Photos from the image-classification dataset "data" in the GitHub repository asofiorg/AgroScan. Its 4 classes are: fito, healthy, monilia pod rot, pod borer.

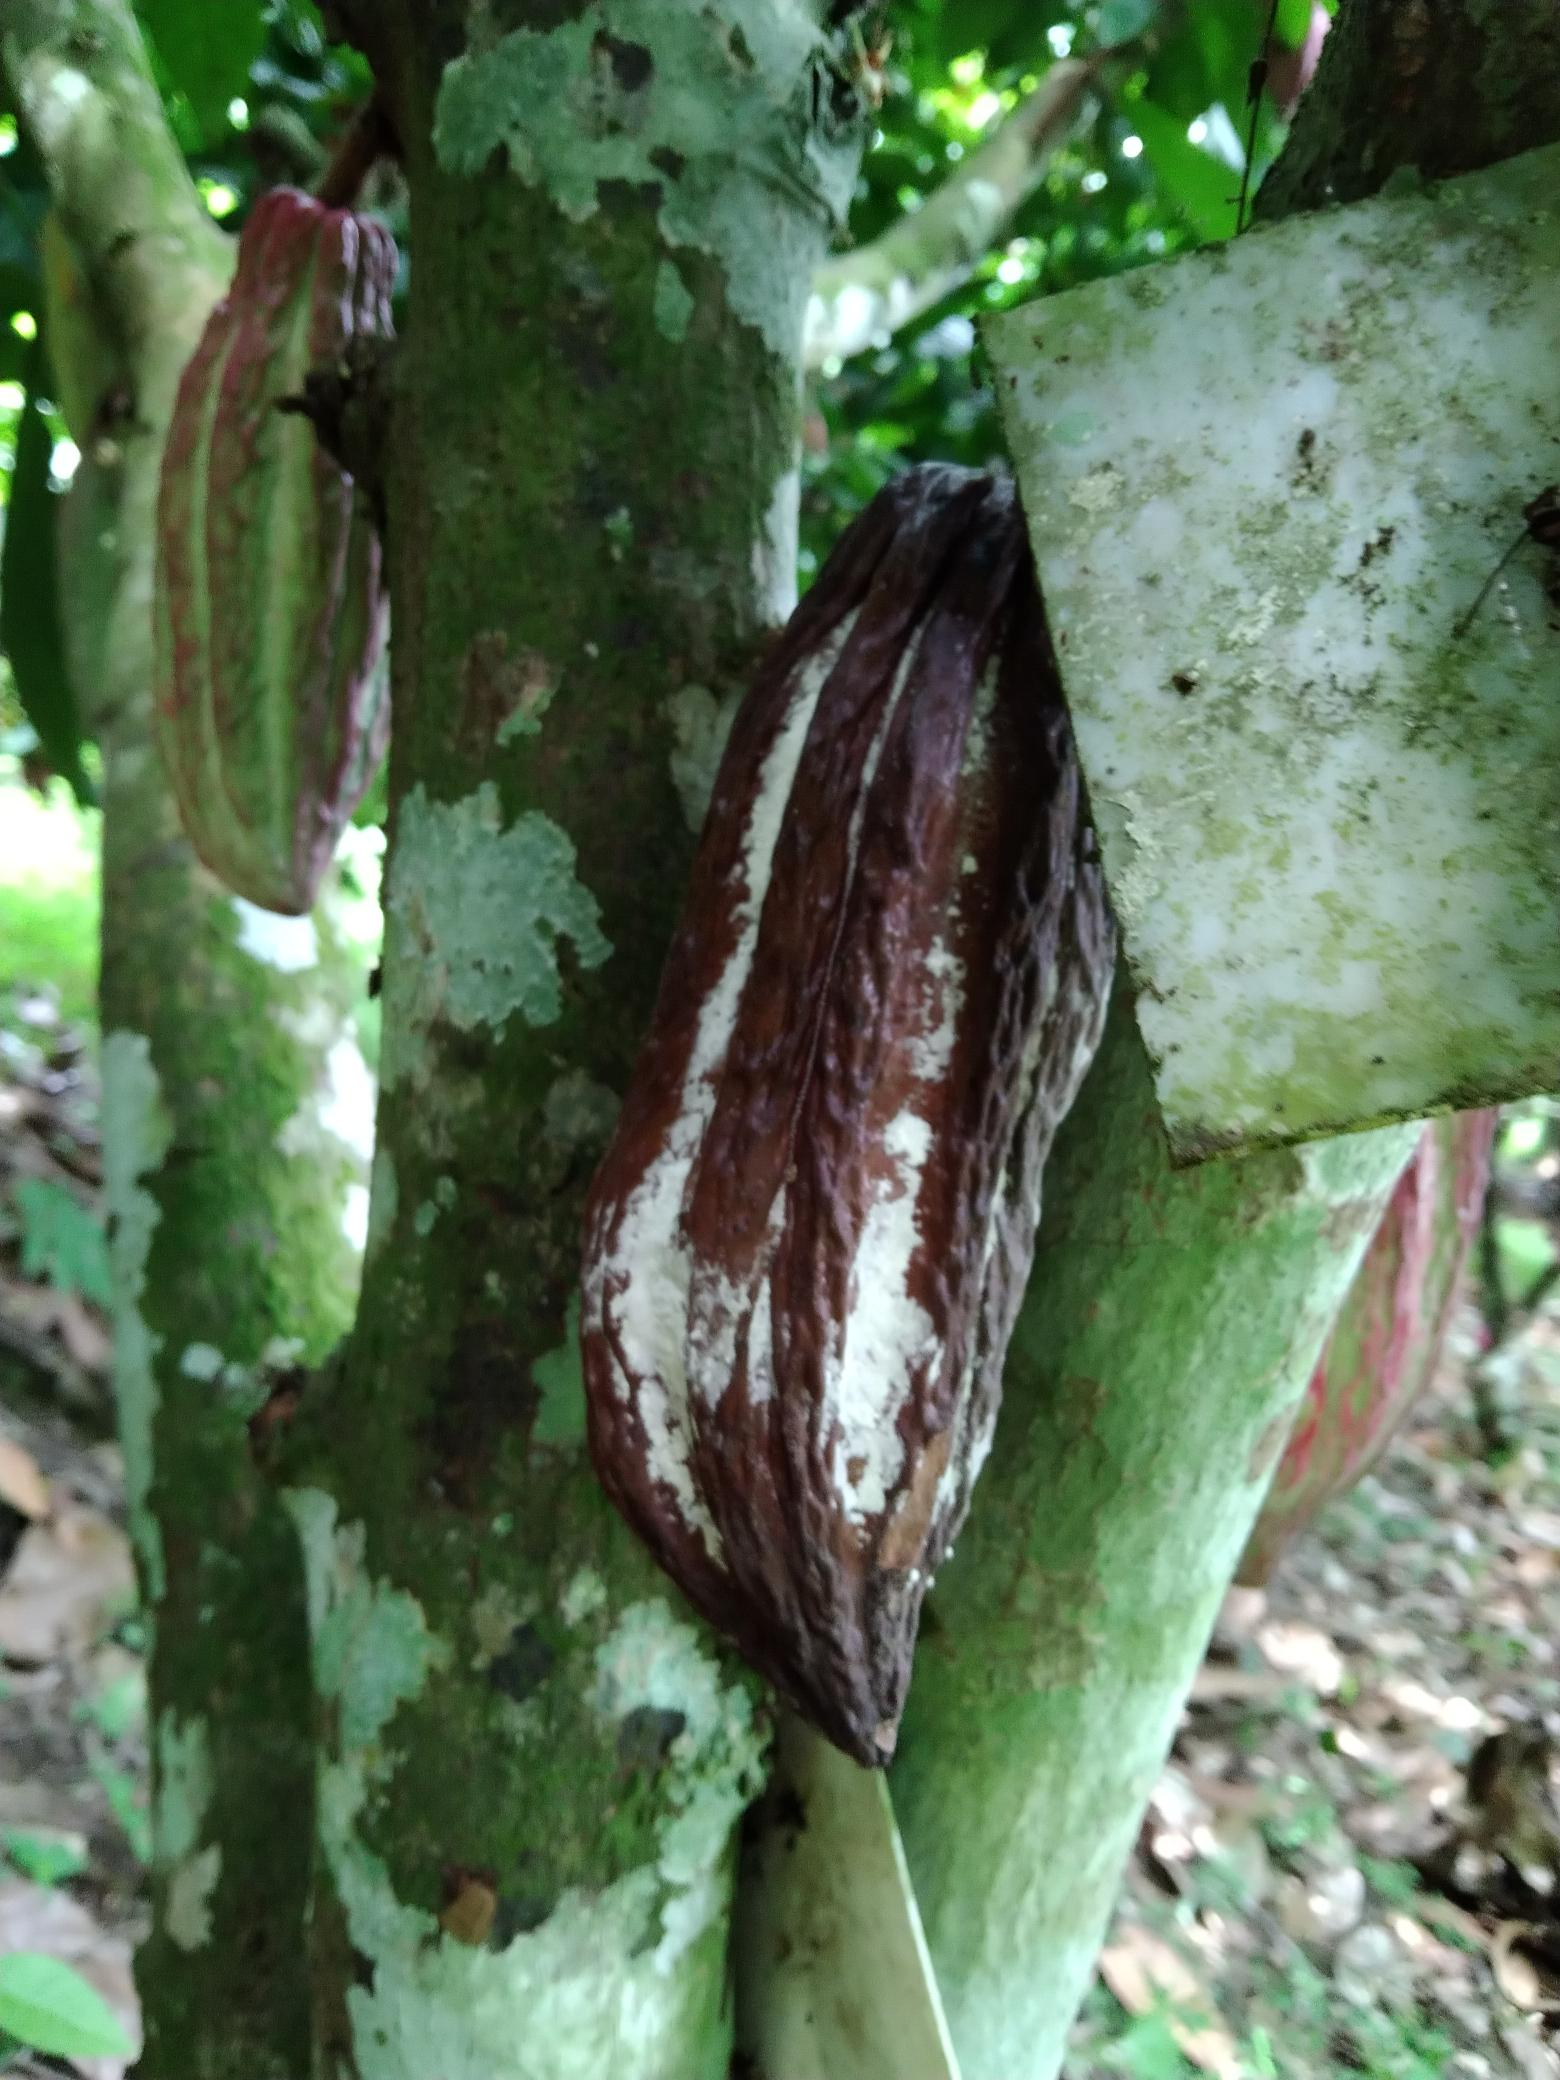
Label: monilia pod rot

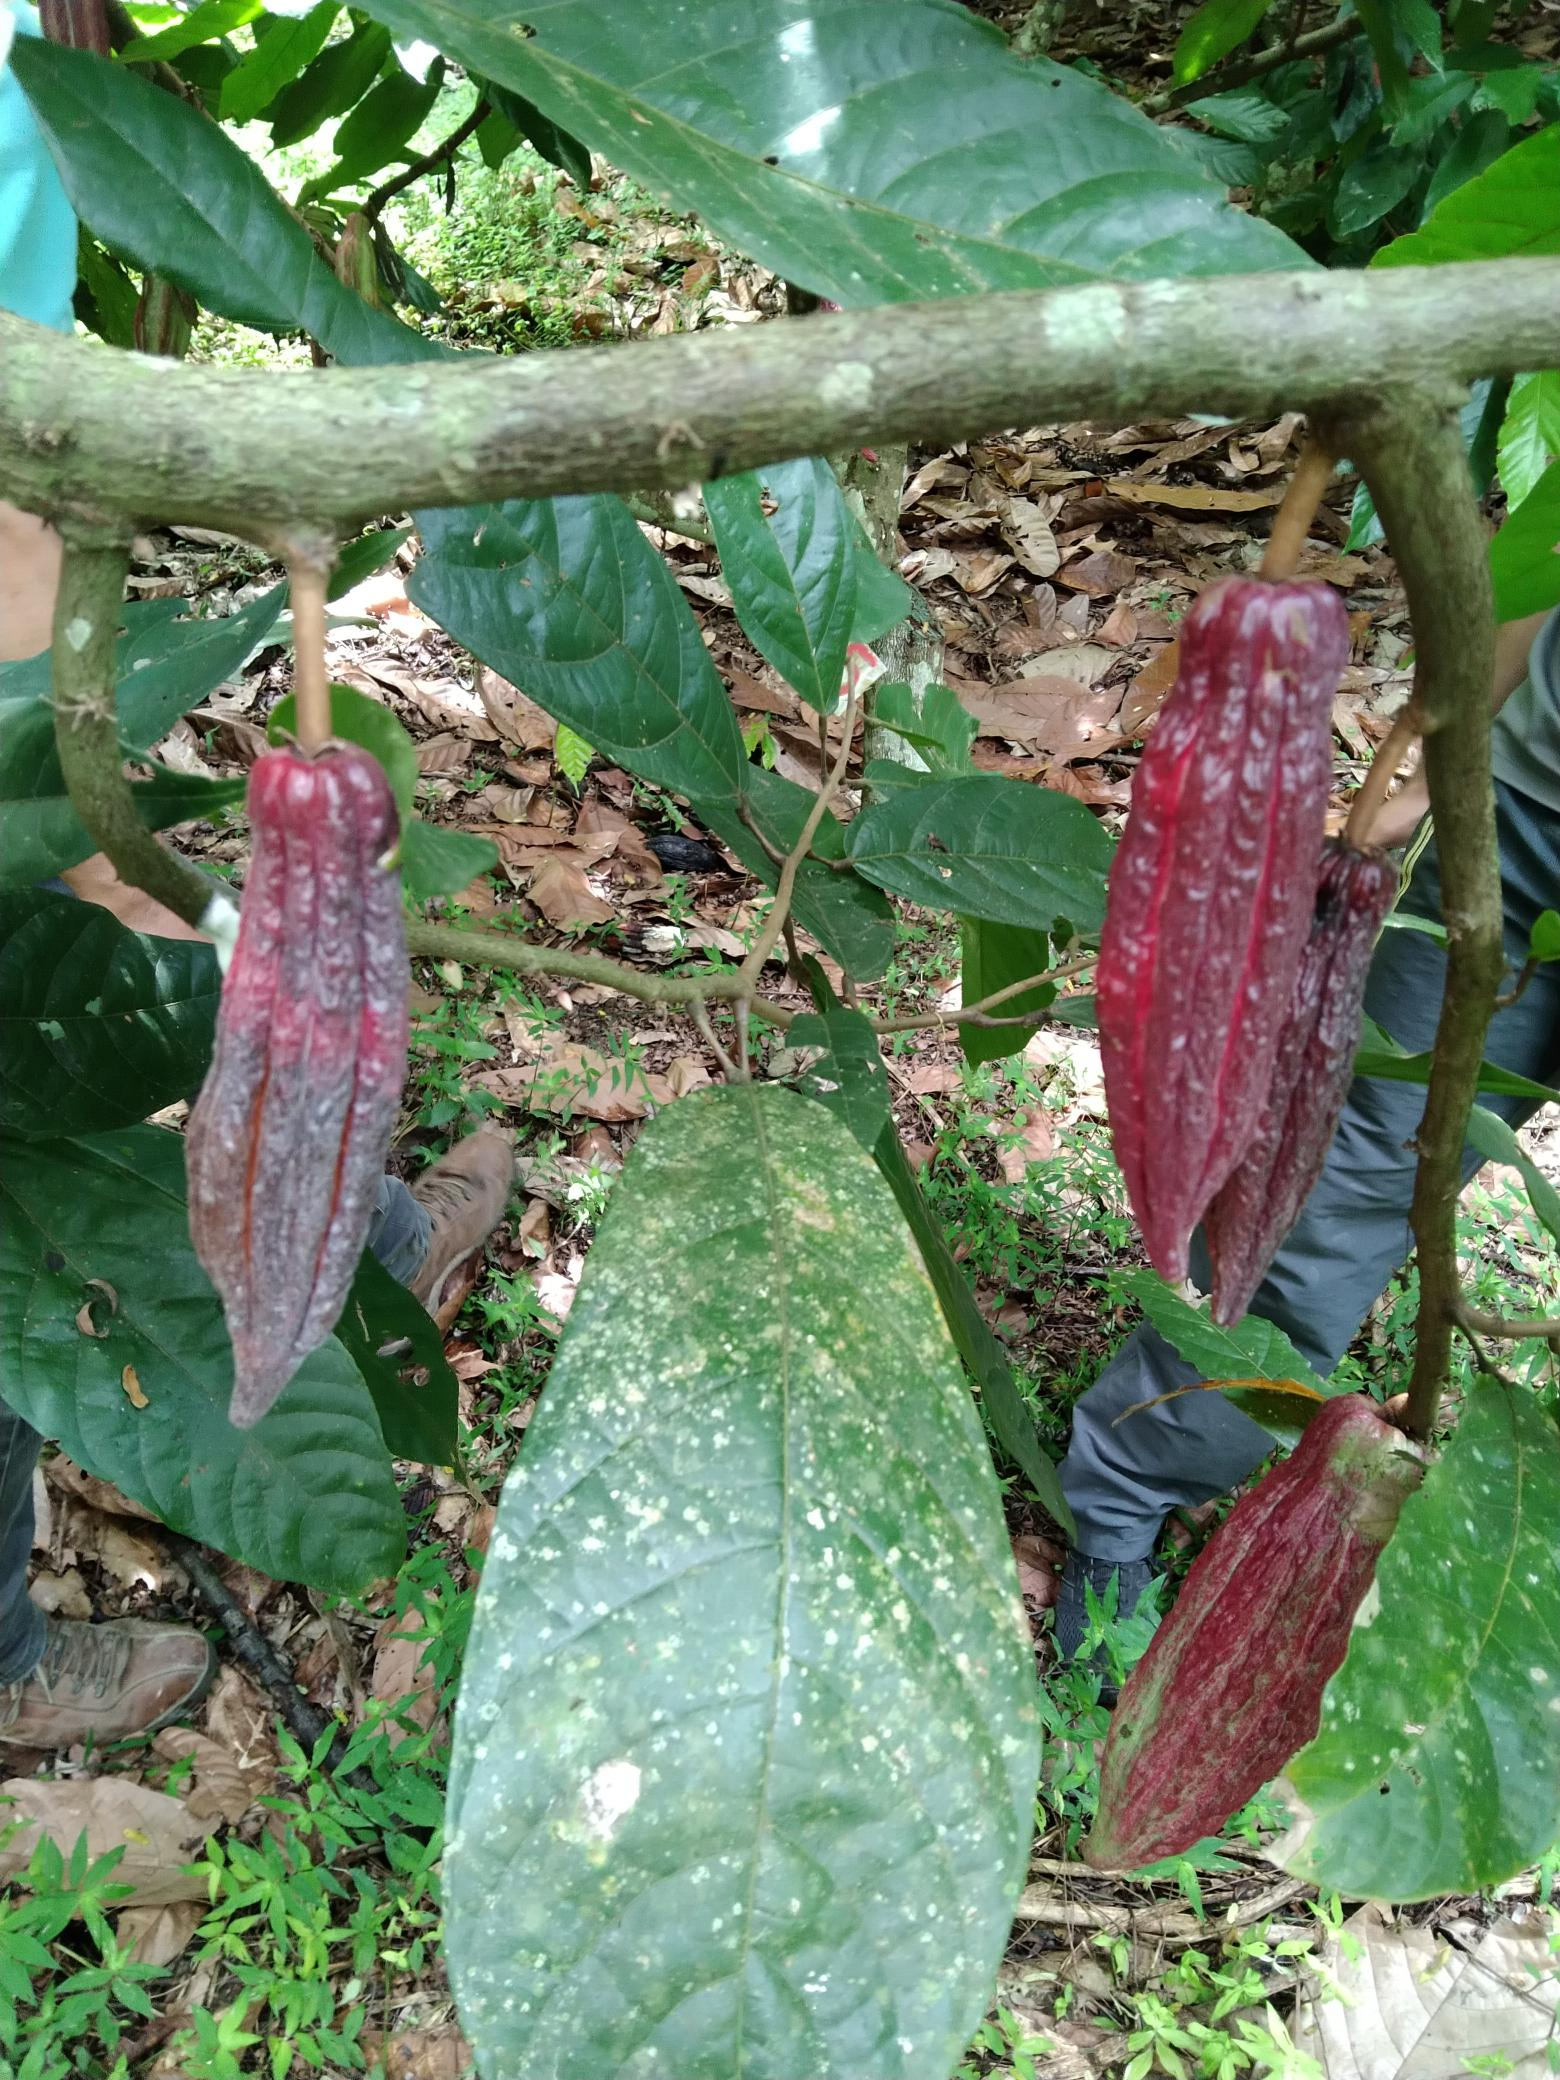
Label: fito

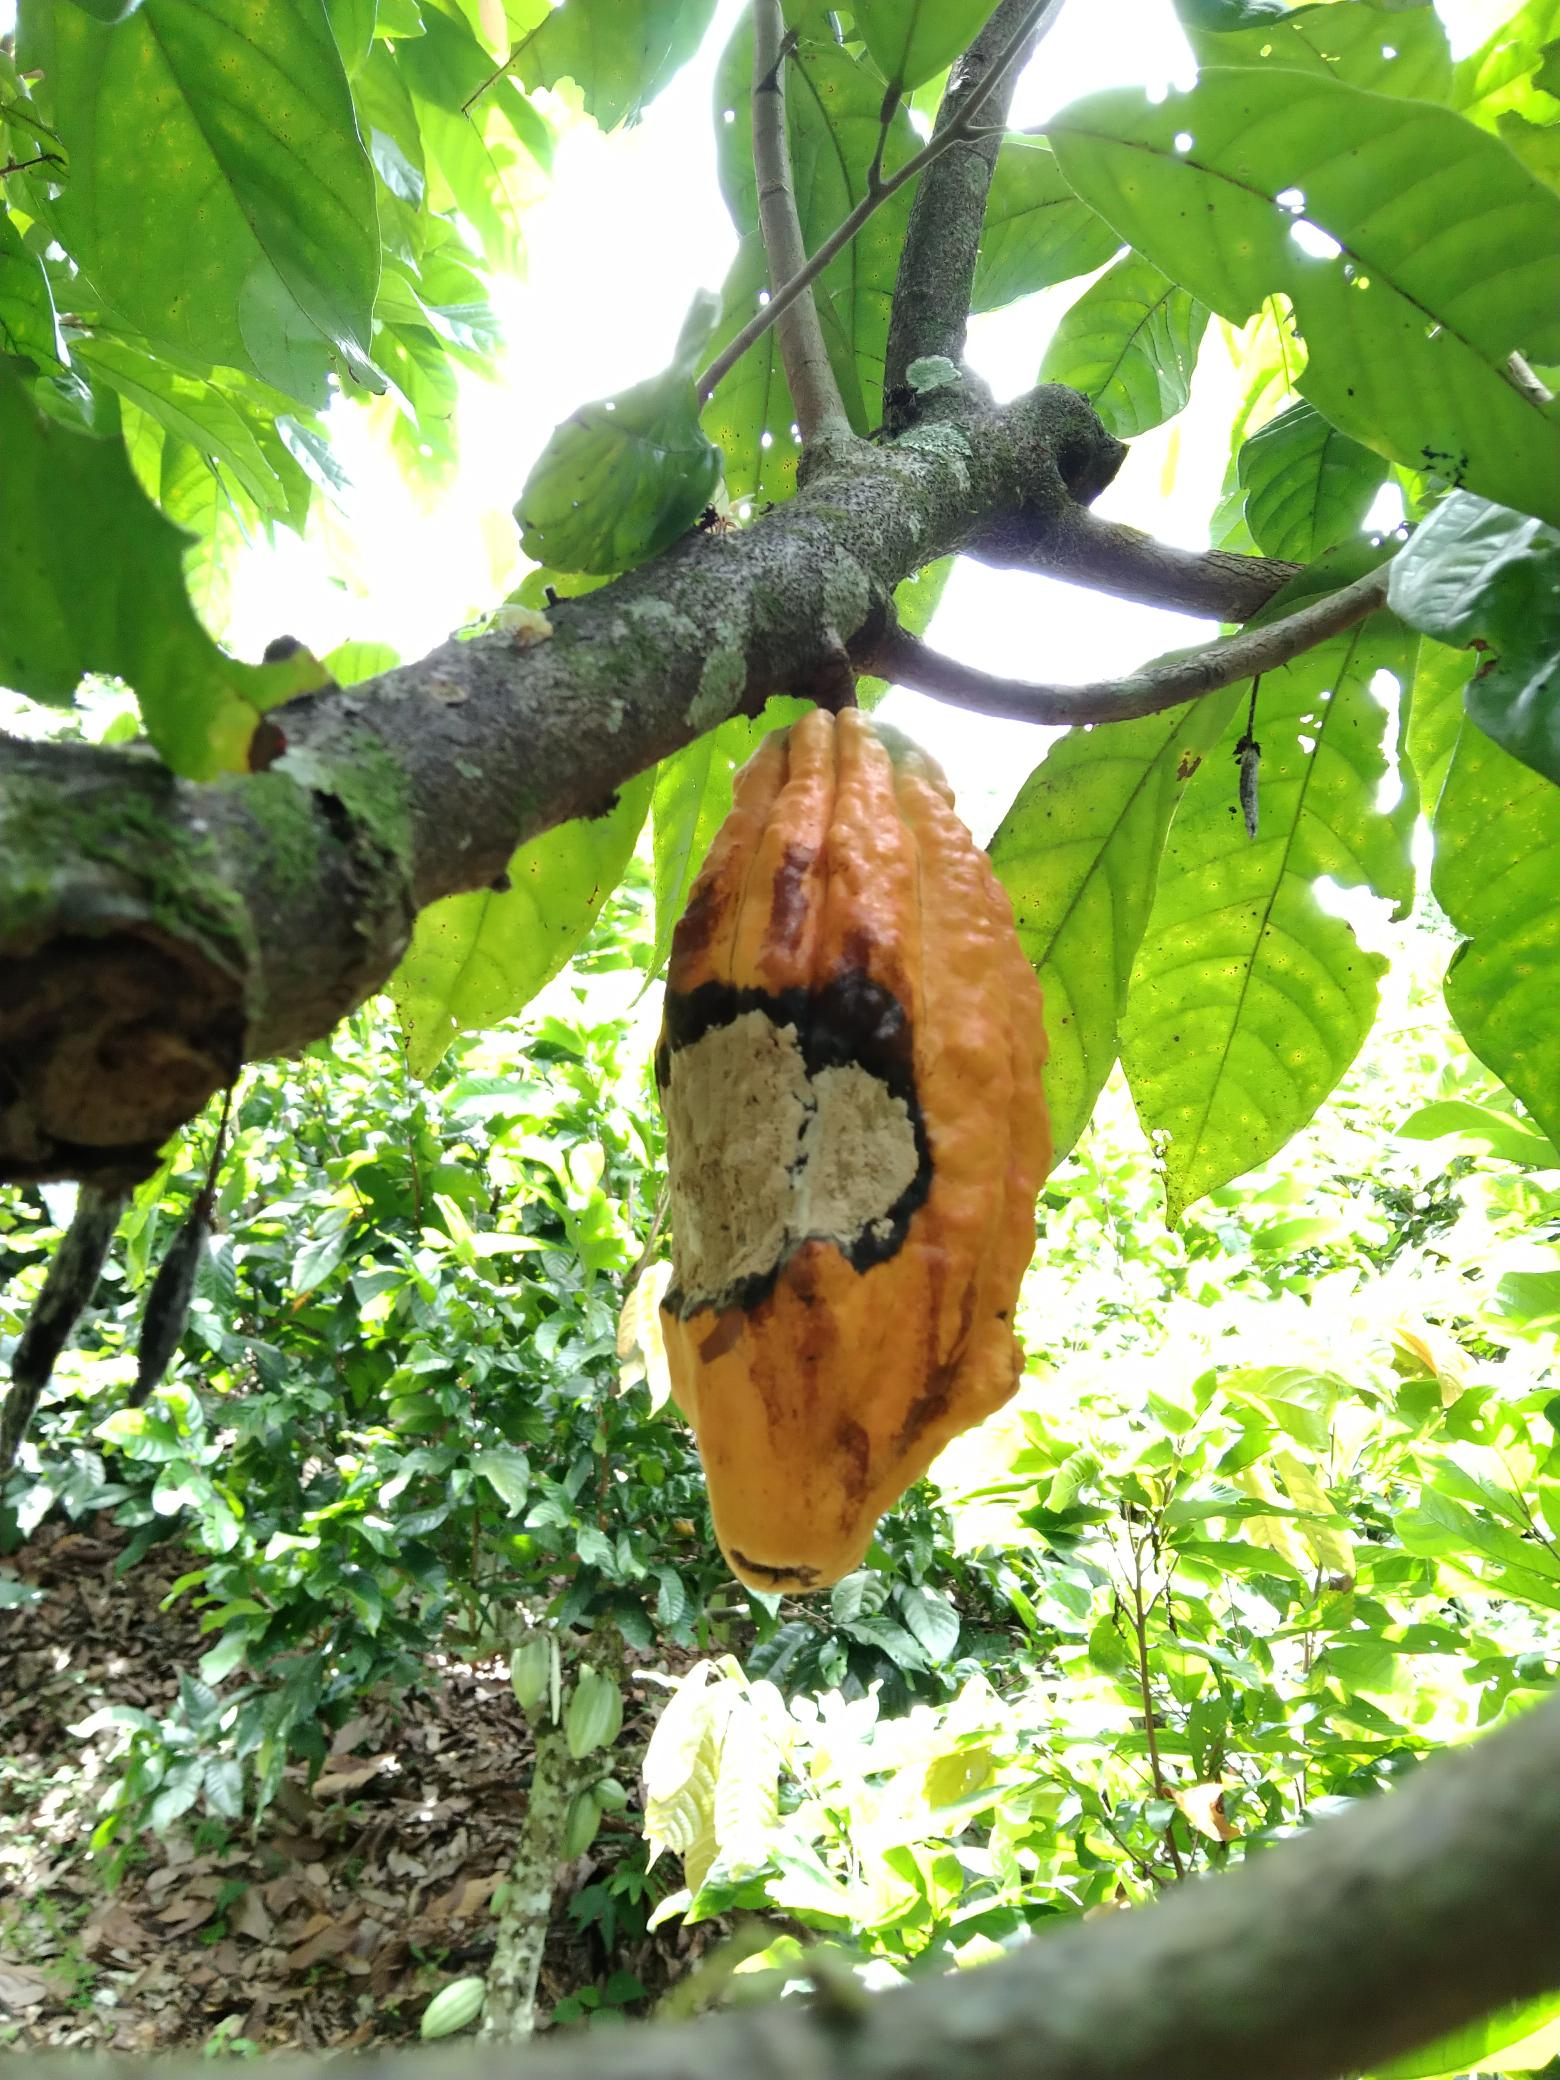
Label: monilia pod rot

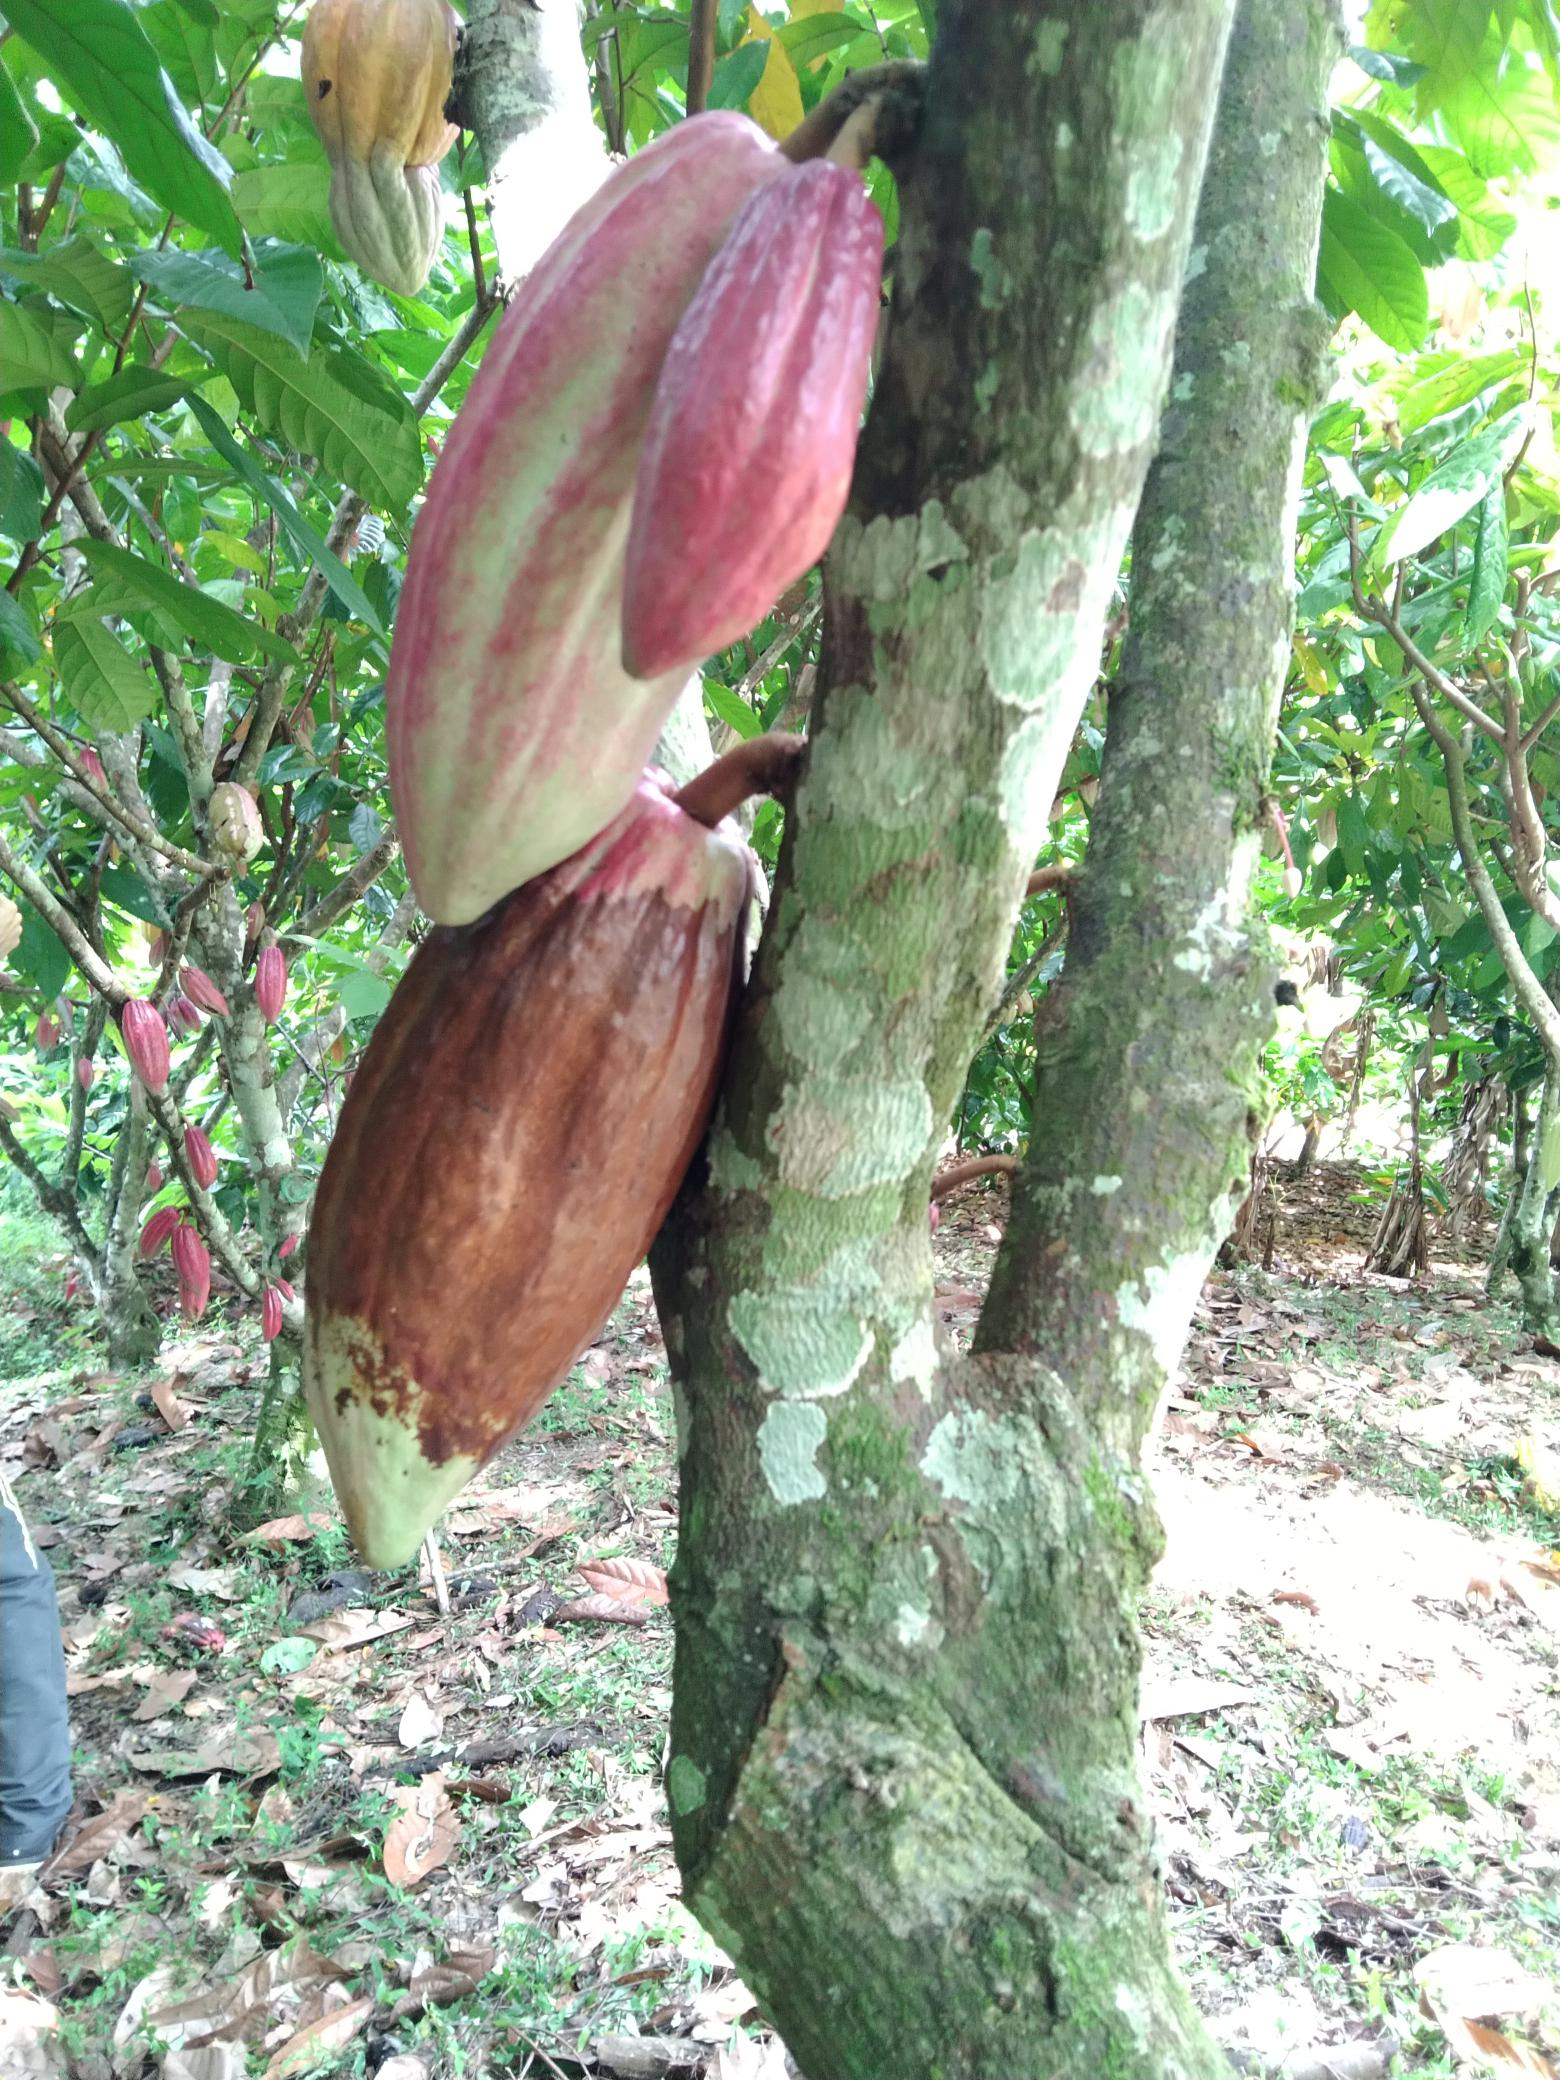
Label: fito

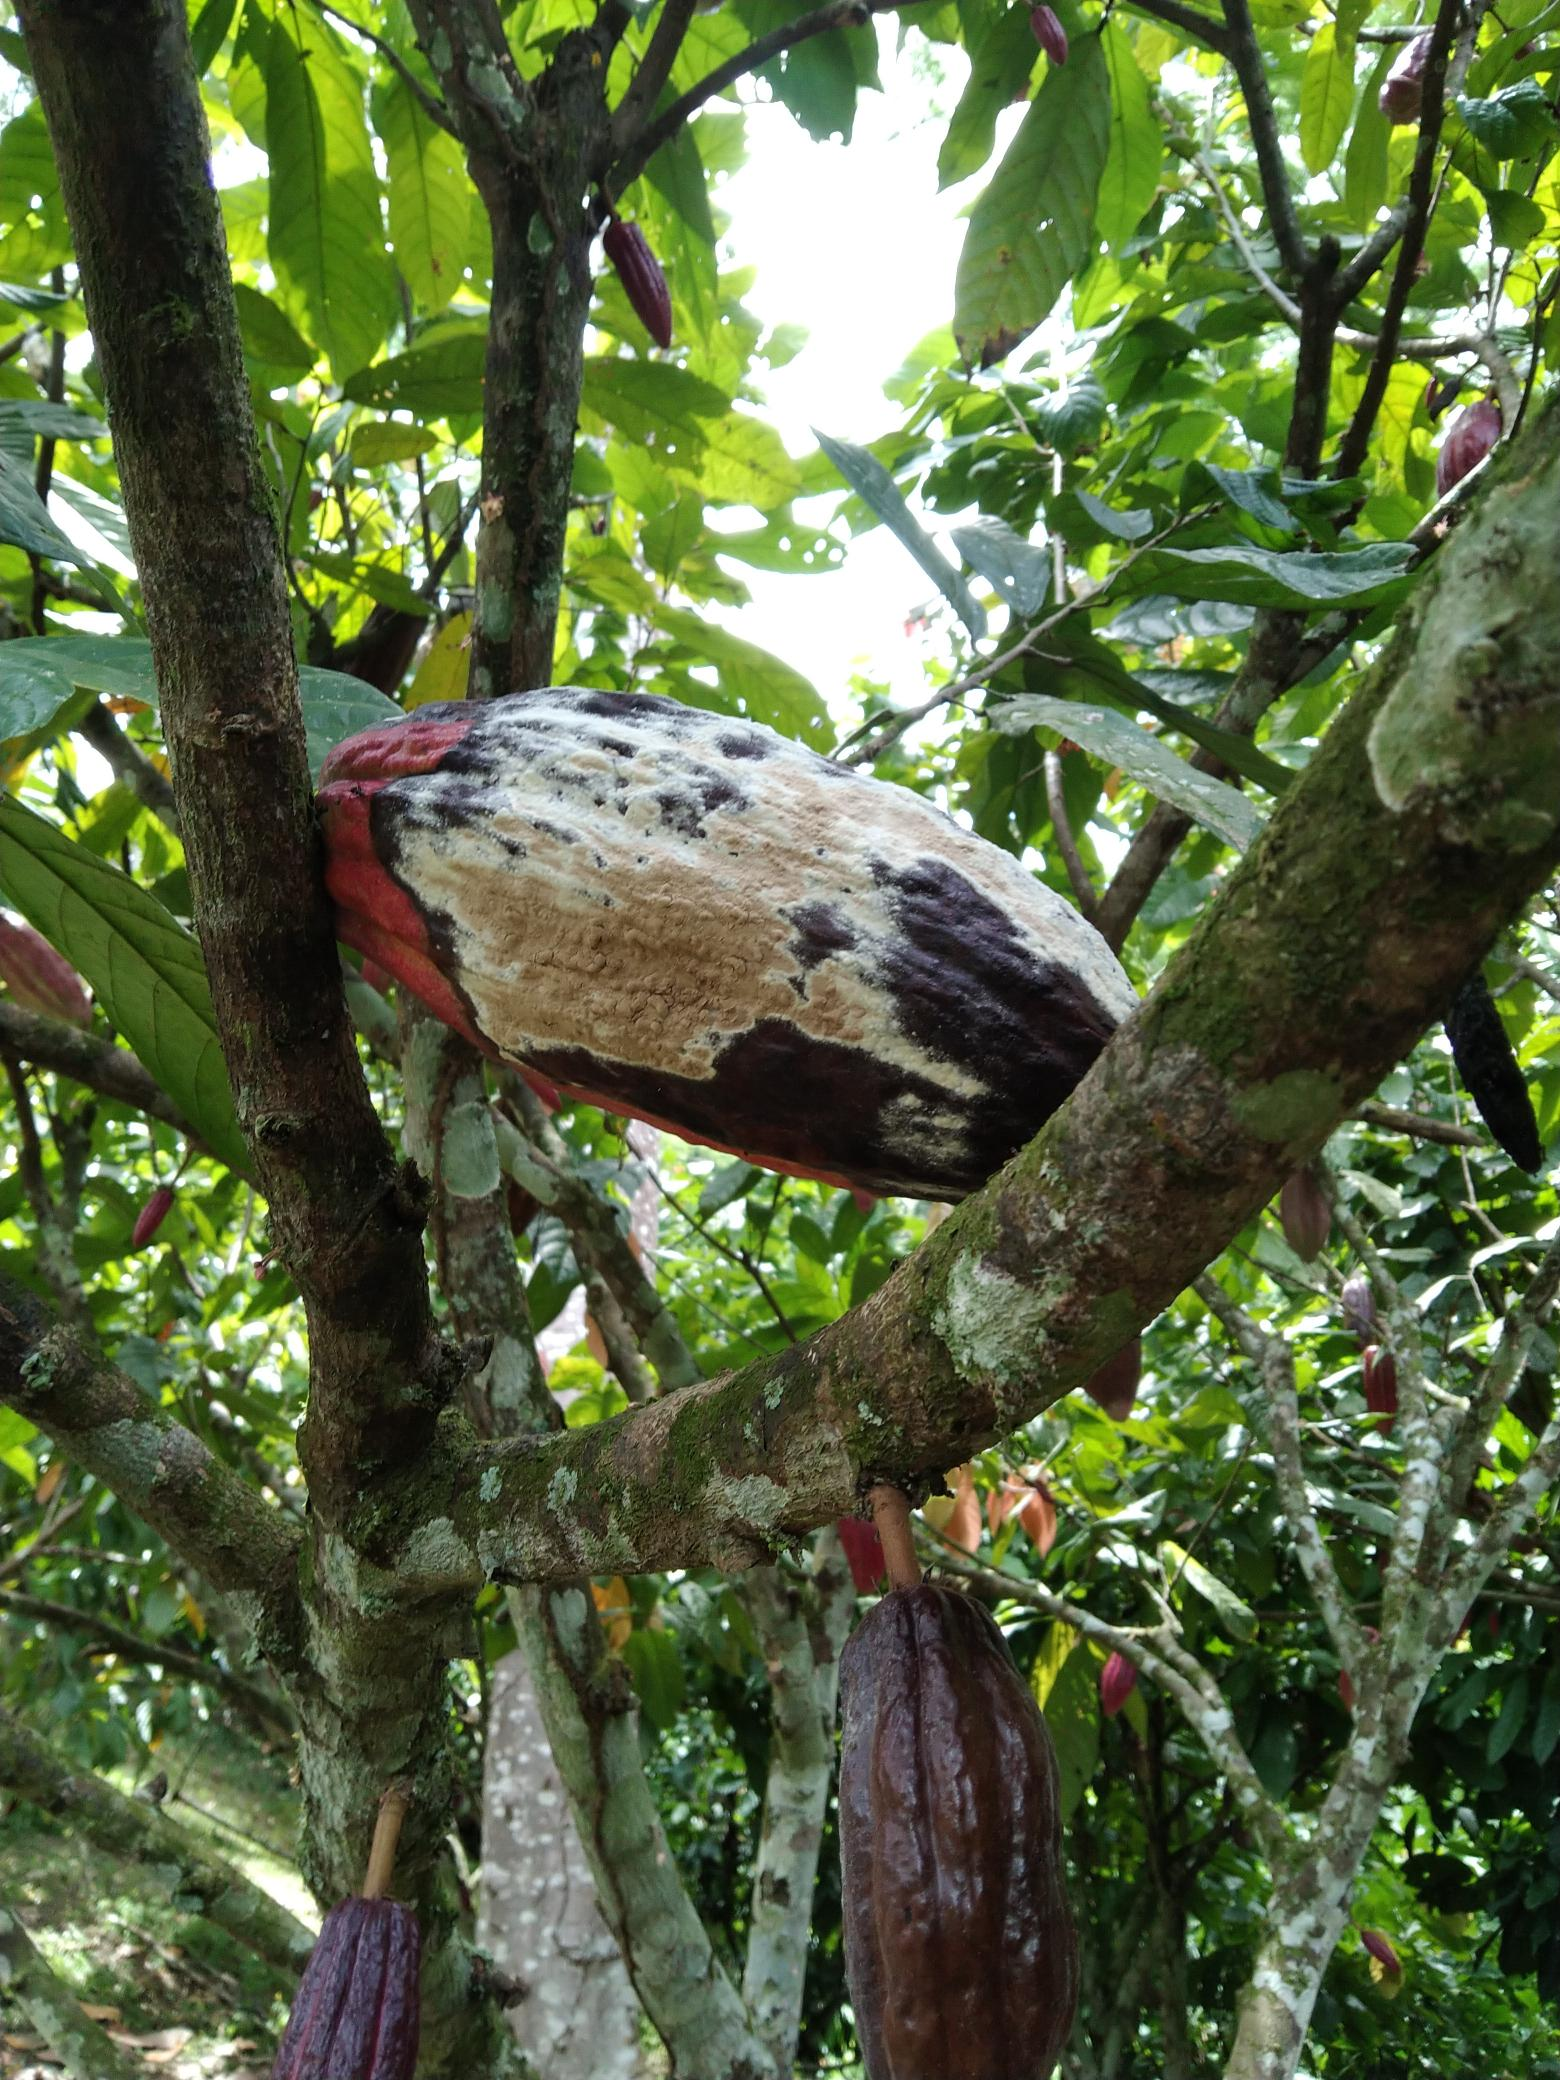
Label: monilia pod rot

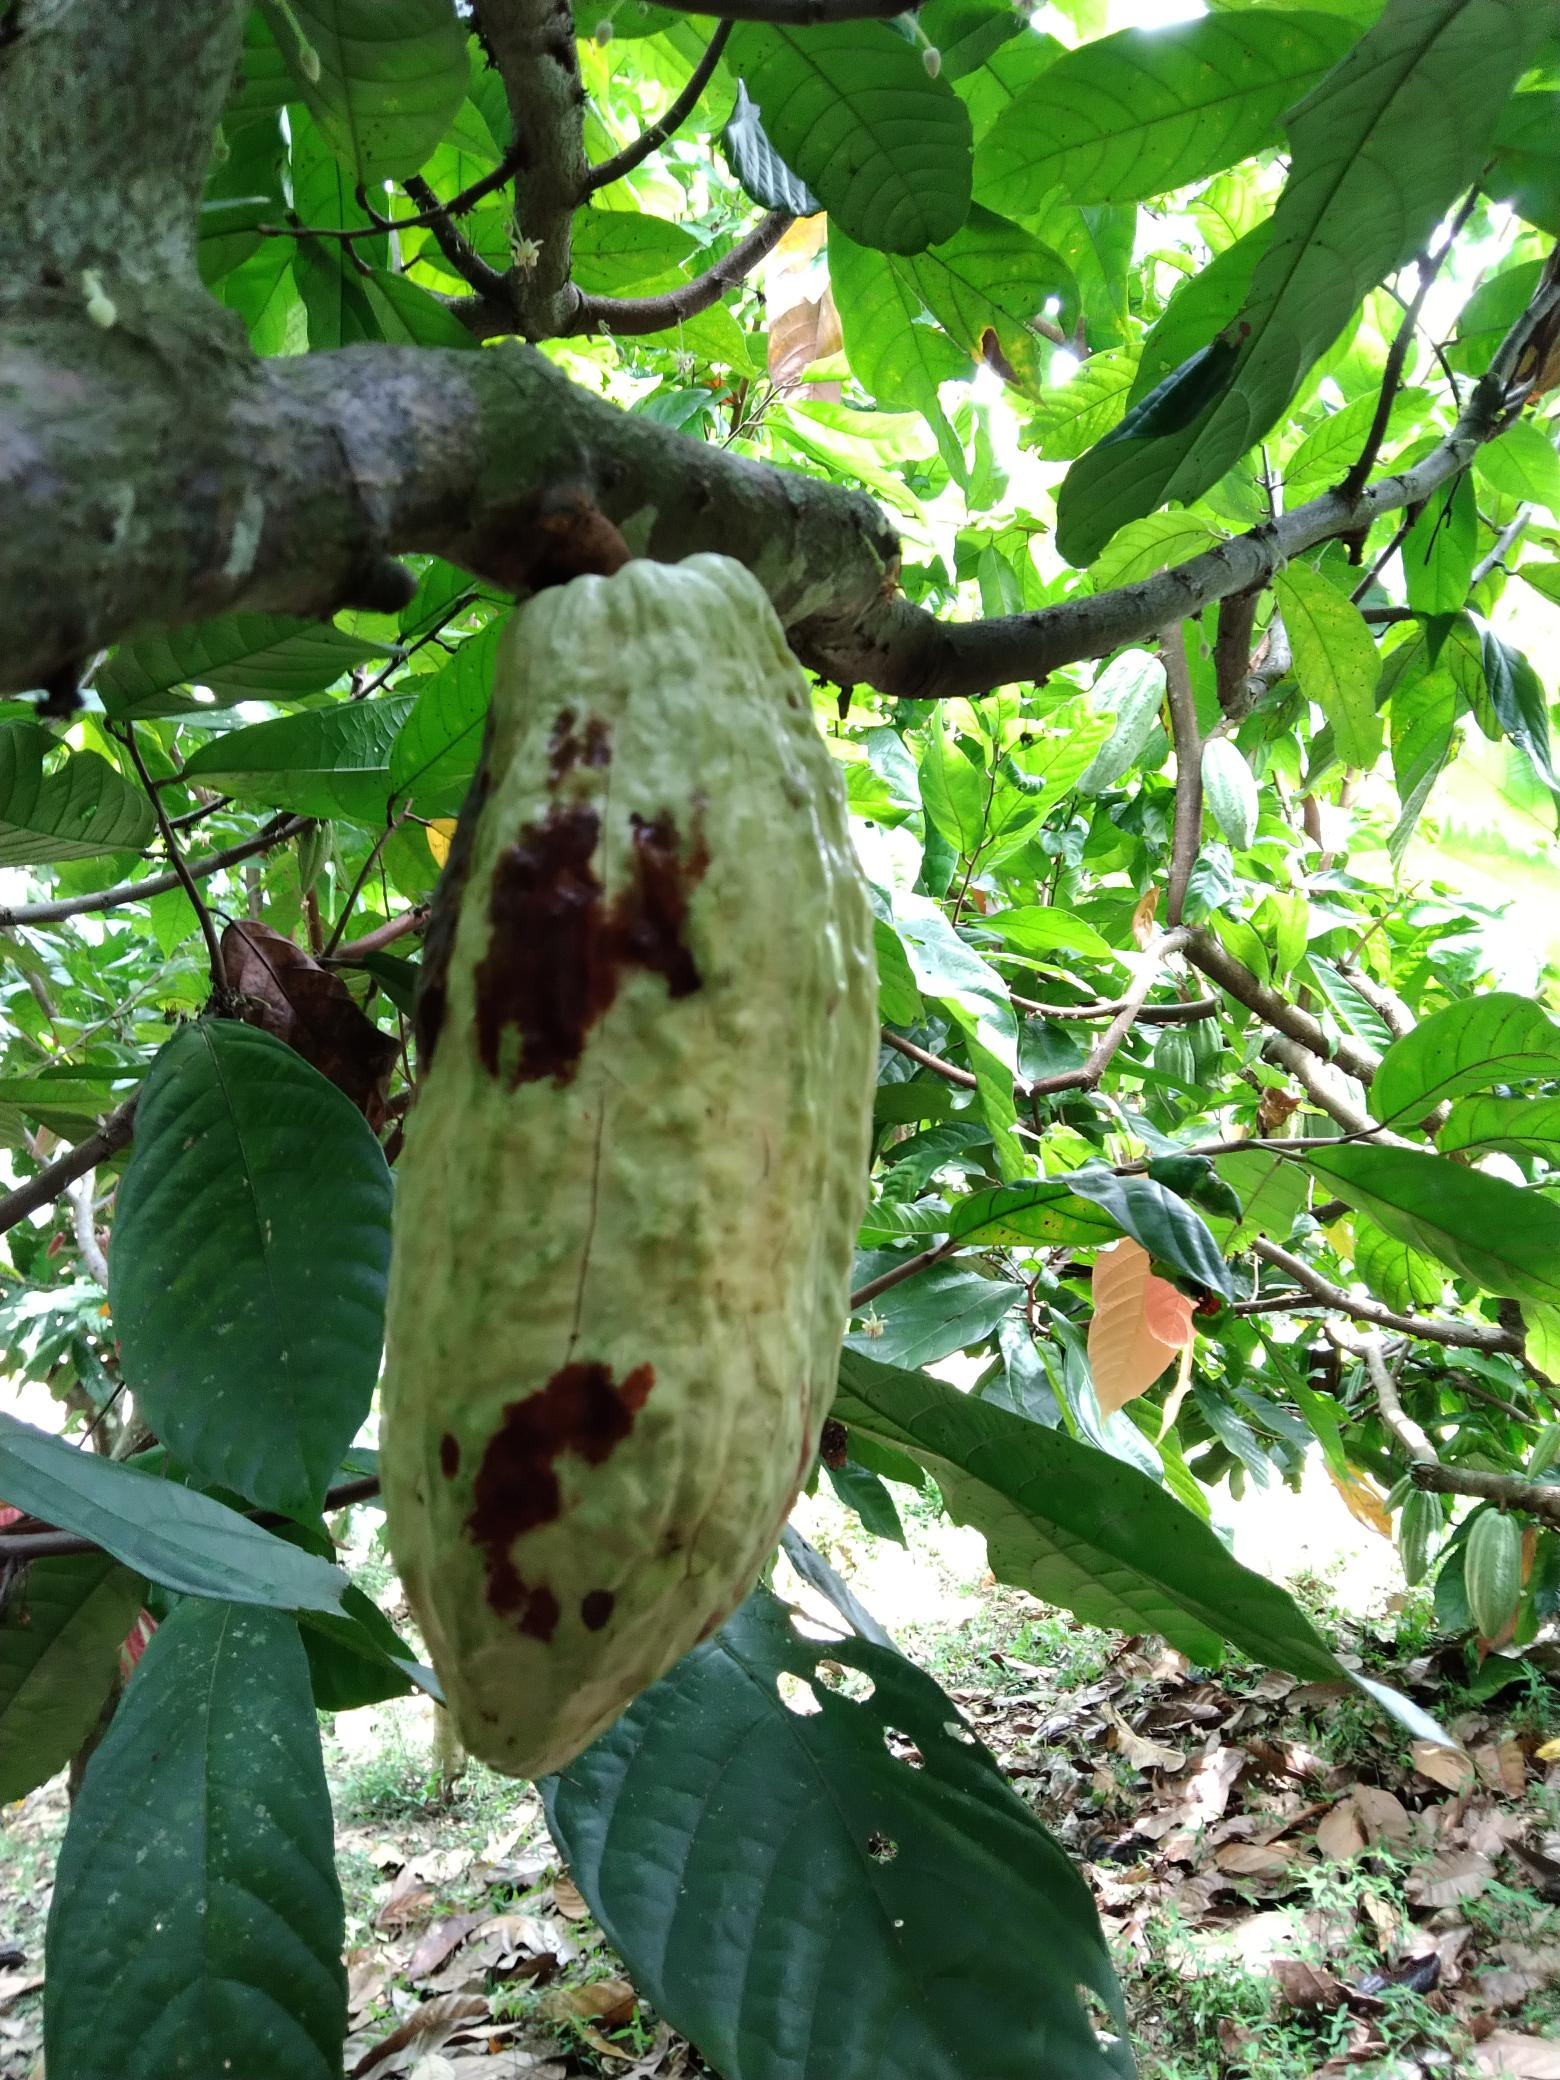
Label: fito
